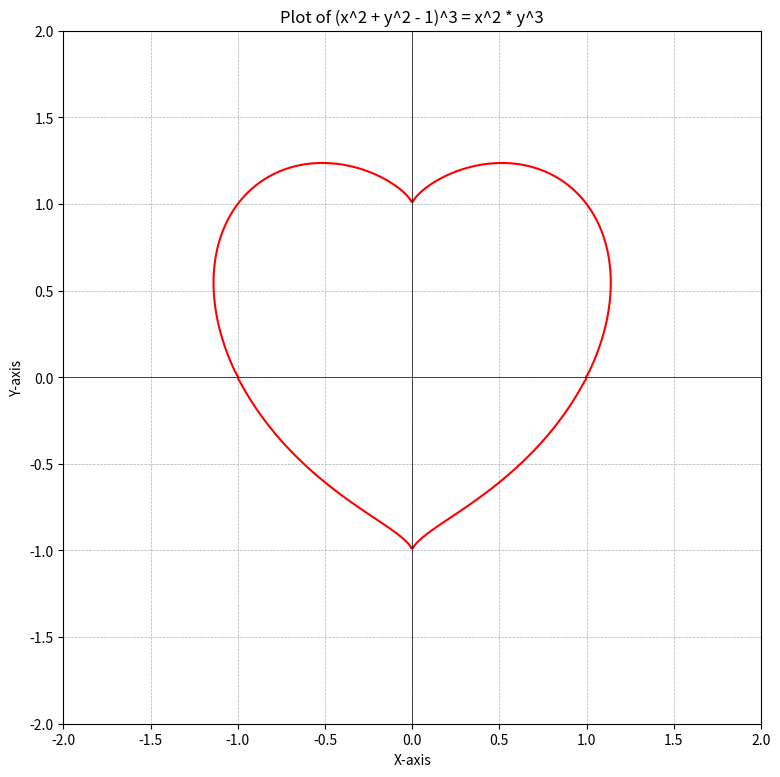

This chart was generated by the following Python code:
import numpy as np
import matplotlib.pyplot as plt

class Heart_plot:
    def __init__(self, x_range=(-2, 2), y_range=(-2, 2), resolution=400):
        self.x_range = x_range
        self.y_range = y_range
        self.resolution = resolution
        self.x = np.linspace(self.x_range[0], self.x_range[1], self.resolution)
        self.y = np.linspace(self.y_range[0], self.y_range[1], self.resolution)
        self.X, self.Y = np.meshgrid(self.x, self.y)

    def heart_function(self, x, y):
        return (x**2 + y**2 - 1)**3 - (x**2) * (y**3)

    def plot_heart(self):
        Z = self.heart_function(self.X, self.Y)
        plt.figure(figsize=(9, 9))  # Set figure size
        plt.contour(self.X, self.Y, Z, levels=[0], colors='red')  # Plot the contour at level 0

        # Customize the plot
        plt.xlabel("X-axis")
        plt.ylabel("Y-axis")
        plt.title("Plot of (x^2 + y^2 - 1)^3 = x^2 * y^3")
        plt.axhline(0, color='black', linewidth=0.5)  # X-axis
        plt.axvline(0, color='black', linewidth=0.5)  # Y-axis
        plt.grid(True, linestyle='--', linewidth=0.5)

        # Show the plot
        plt.show()

# Create an instance of the class and plot the heart
heart_plot = Heart_plot()
heart_plot.plot_heart()
